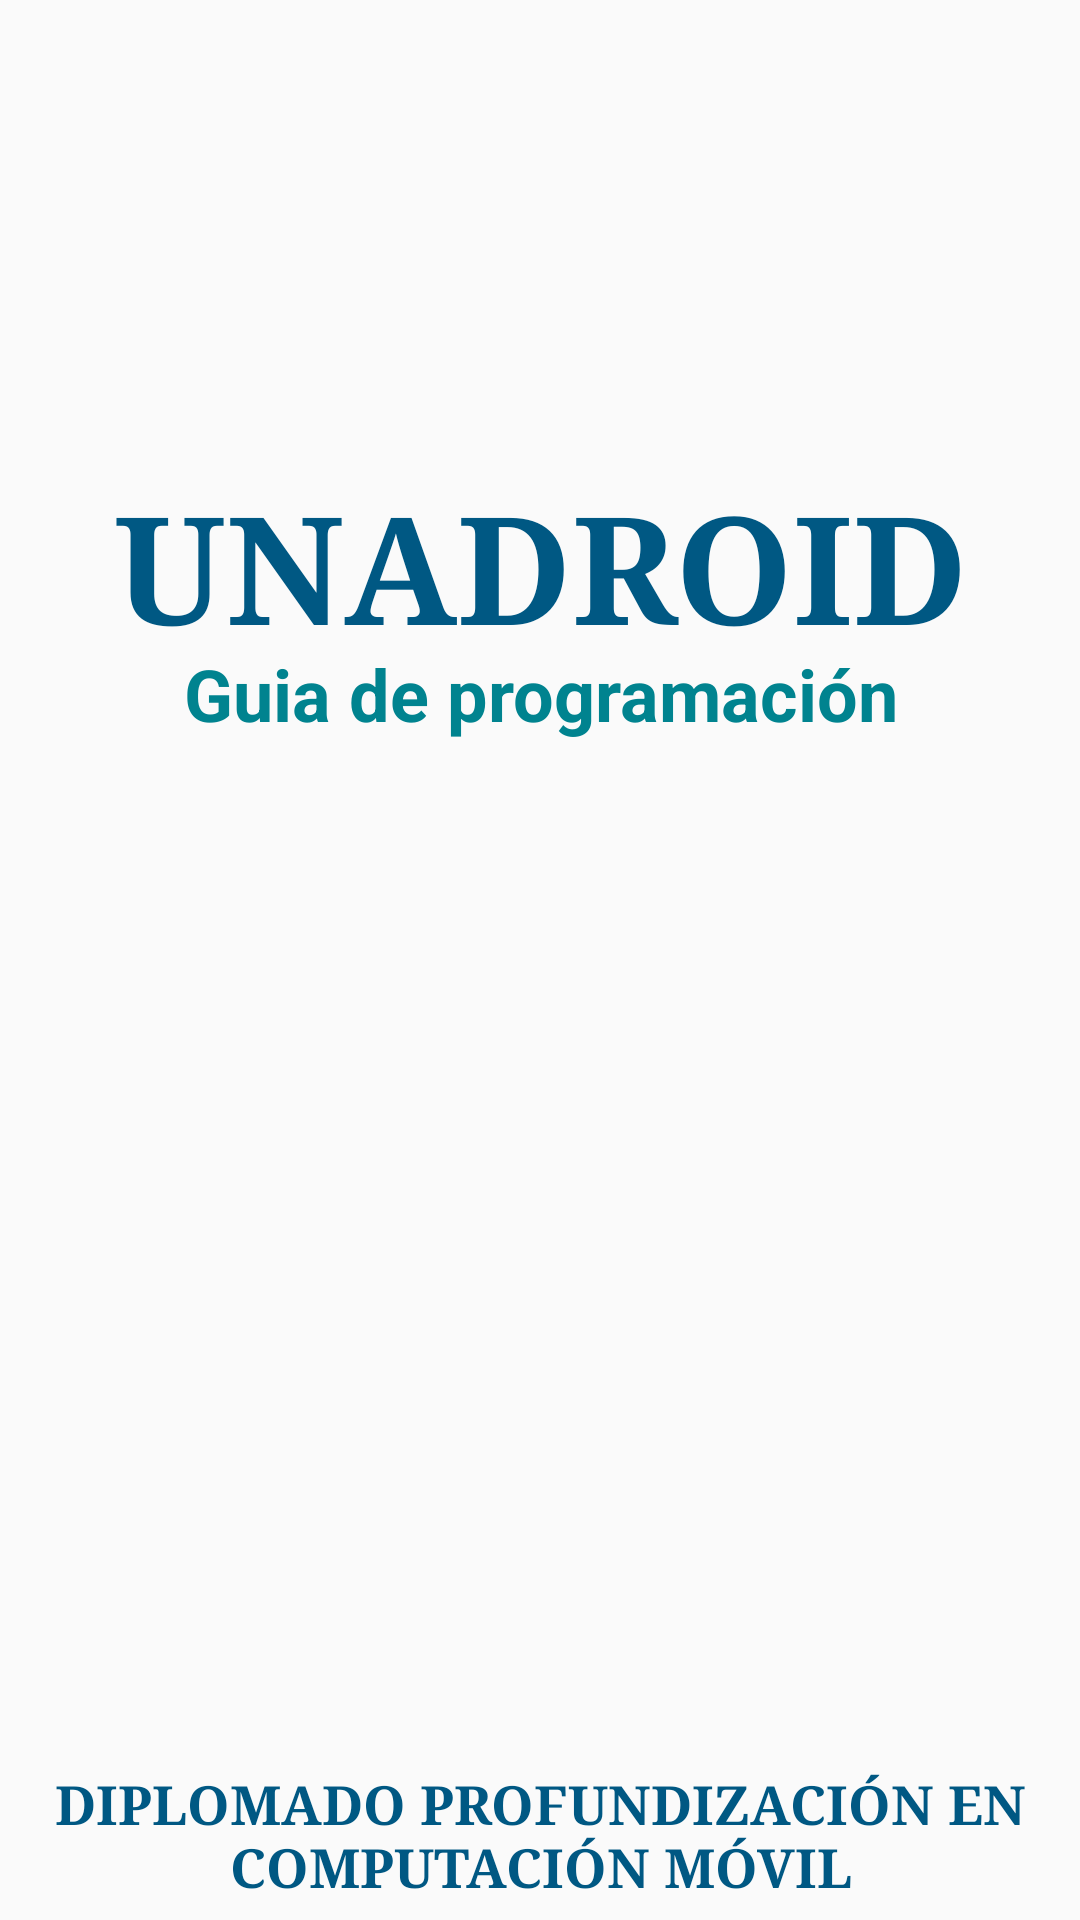

Reconstruct the res/layout file that produces this screen, plus the resources it refers to.
<!-- AndroidManifest.xml: activity theme AppTheme.NoActionBar -->
<!-- res/layout/activity_loader.xml -->
<?xml version="1.0" encoding="utf-8"?>
<android.support.constraint.ConstraintLayout xmlns:android="http://schemas.android.com/apk/res/android"
    xmlns:app="http://schemas.android.com/apk/res-auto"
    xmlns:tools="http://schemas.android.com/tools"
    android:layout_width="match_parent"
    android:layout_height="match_parent"
    tools:context=".LoaderActivity">

    <ImageView
        android:id="@+id/imageView3"
        android:layout_width="332dp"
        android:layout_height="91dp"
        android:layout_marginEnd="16dp"
        android:layout_marginLeft="16dp"
        android:layout_marginRight="16dp"
        android:layout_marginStart="16dp"
        app:layout_constraintEnd_toEndOf="parent"
        app:layout_constraintStart_toStartOf="parent"
        app:layout_constraintTop_toTopOf="parent"
        app:srcCompat="@drawable/unad" />

    <TextView
        android:id="@+id/editText2"
        android:layout_width="0dp"
        android:layout_height="wrap_content"
        android:layout_marginEnd="16dp"
        android:layout_marginLeft="16dp"
        android:layout_marginRight="16dp"
        android:layout_marginStart="16dp"
        android:layout_marginTop="64dp"
        android:ems="10"
        android:gravity="center_horizontal"
        android:inputType="textPersonName"
        android:text="@string/app_name_upper"
        android:textColor="@color/colorPrimary"
        android:textSize="50dp"
        android:textStyle="bold"
        android:typeface="serif"
        app:layout_constraintEnd_toEndOf="parent"
        app:layout_constraintStart_toStartOf="parent"
        app:layout_constraintTop_toBottomOf="@+id/imageView3" />

    <TextView
        android:id="@+id/editText4"
        android:layout_width="352dp"
        android:layout_height="51dp"
        android:layout_marginEnd="8dp"
        android:layout_marginLeft="8dp"
        android:layout_marginRight="8dp"
        android:layout_marginStart="8dp"
        android:ems="10"
        android:gravity="center_horizontal"
        android:inputType="textMultiLine"
        android:singleLine="false"
        android:text="@string/loader_footer_text"
        android:textColor="@color/colorPrimary"
        android:textSize="18sp"
        android:textStyle="bold"
        android:typeface="serif"
        app:layout_constraintBottom_toBottomOf="parent"
        app:layout_constraintEnd_toEndOf="parent"
        app:layout_constraintStart_toStartOf="parent" />

    <TextView
        android:id="@+id/editText3"
        android:layout_width="0dp"
        android:layout_height="wrap_content"
        android:layout_marginEnd="16dp"
        android:layout_marginLeft="16dp"
        android:layout_marginRight="16dp"
        android:layout_marginStart="16dp"
        android:layout_marginTop="60dp"
        android:ems="10"
        android:gravity="center_horizontal"
        android:inputType="textPersonName"
        android:text="@string/app_name_subtitle"
        android:textColor="@color/colorAccent"
        android:textSize="24sp"
        android:textStyle="bold"
        app:layout_constraintEnd_toEndOf="parent"
        app:layout_constraintStart_toStartOf="parent"
        app:layout_constraintTop_toTopOf="@+id/editText2" />

    <ProgressBar
        android:id="@+id/progressBar"
        style="@android:style/Widget.Material.ProgressBar.Large"
        android:layout_width="wrap_content"
        android:layout_height="wrap_content"
        android:layout_marginEnd="8dp"
        android:layout_marginLeft="8dp"
        android:layout_marginRight="8dp"
        android:layout_marginStart="8dp"
        android:layout_marginTop="64dp"
        app:layout_constraintEnd_toEndOf="parent"
        app:layout_constraintStart_toStartOf="parent"
        app:layout_constraintTop_toBottomOf="@+id/editText3" />
</android.support.constraint.ConstraintLayout>
<!-- resources referenced by this layout -->
<resources>
  <color name="colorAccent">#00838F</color>
  <color name="colorPrimary">#005883</color>
  <string name="app_name_subtitle">Guia de programación</string>
  <string name="app_name_upper">UNADROID</string>
  <string name="loader_footer_text">DIPLOMADO PROFUNDIZACIÓN EN COMPUTACIÓN MÓVIL</string>
  <style name="AppTheme.NoActionBar">
          <item name="windowActionBar">false</item>
          <item name="windowNoTitle">true</item>
      </style>
</resources>
